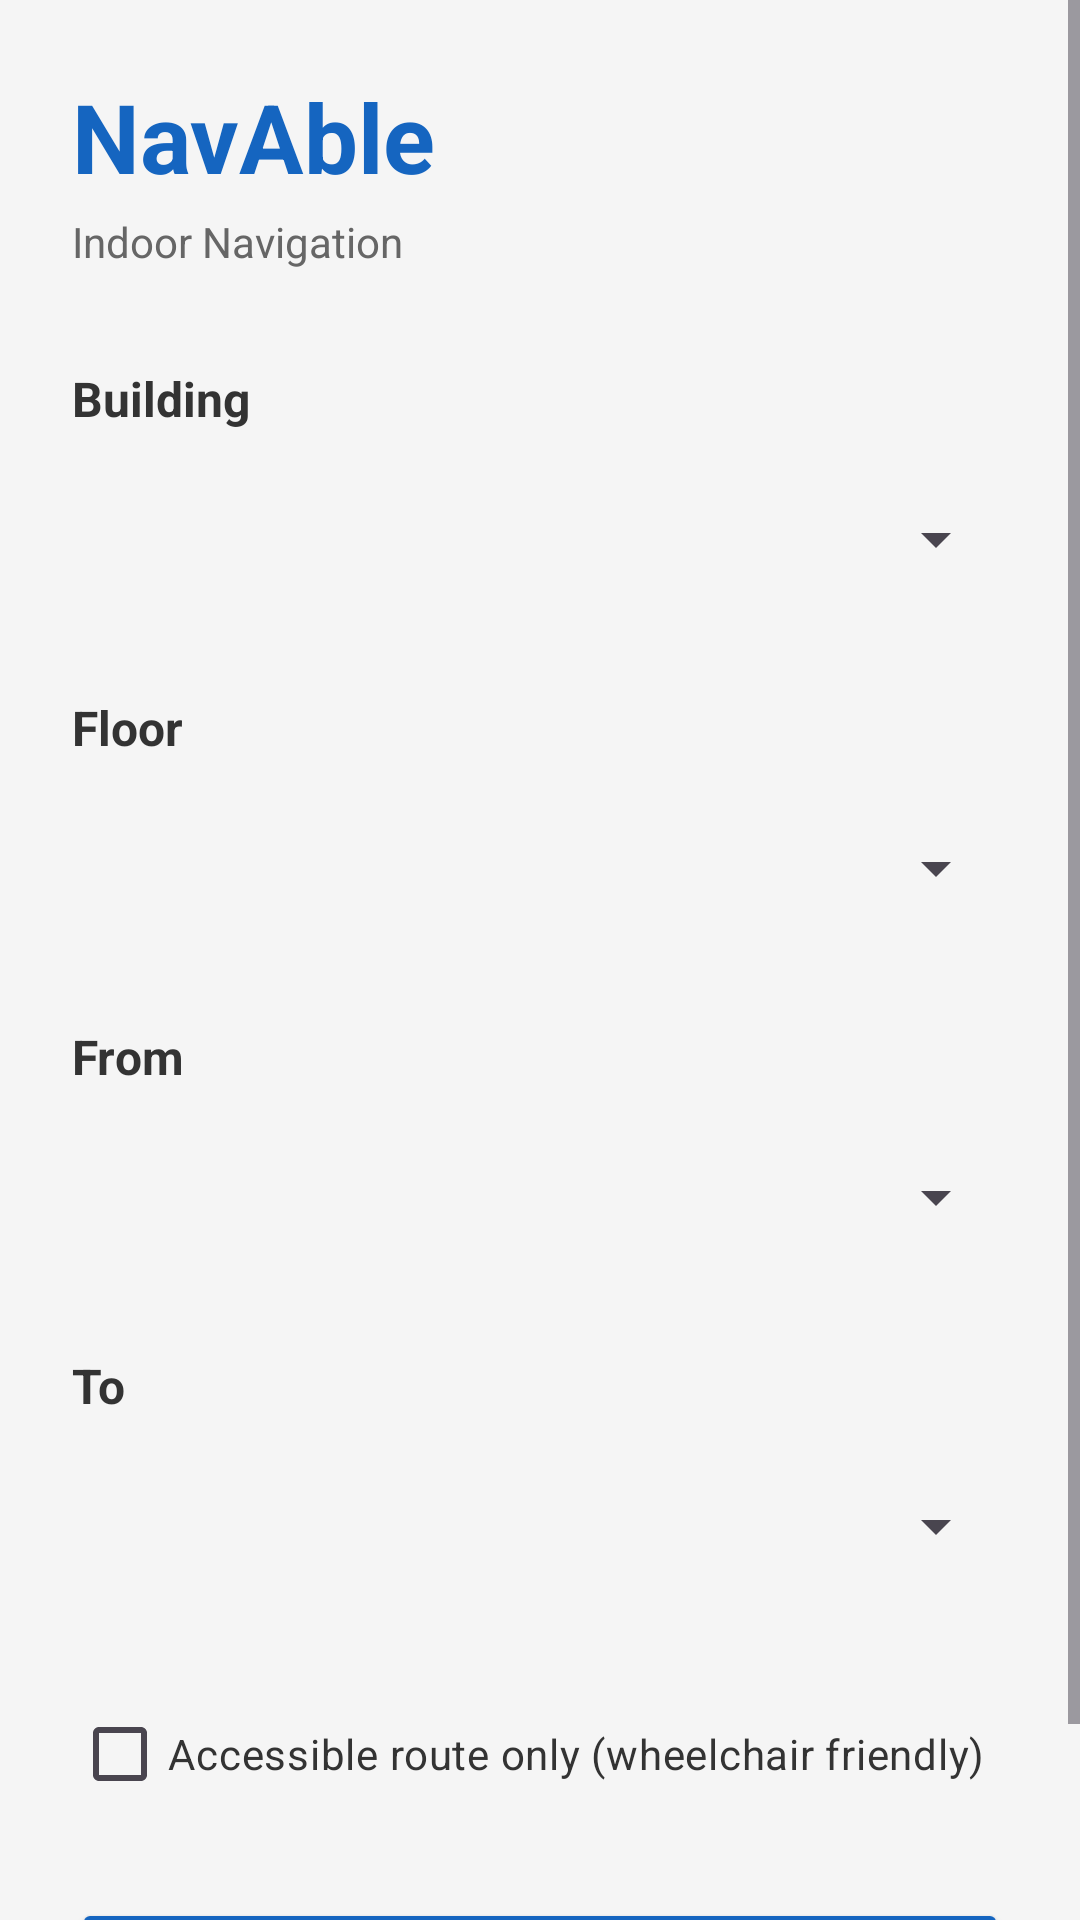

Android layout source for this screen:
<!-- AndroidManifest.xml: application theme Theme.NavAble -->
<!-- res/layout/activity_main.xml -->
<?xml version="1.0" encoding="utf-8"?>
<ScrollView xmlns:android="http://schemas.android.com/apk/res/android"
    android:layout_width="match_parent"
    android:layout_height="match_parent"
    android:background="#F5F5F5">

    <LinearLayout
        android:layout_width="match_parent"
        android:layout_height="wrap_content"
        android:orientation="vertical"
        android:padding="24dp">

        <TextView
            android:layout_width="wrap_content"
            android:layout_height="wrap_content"
            android:text="NavAble"
            android:textSize="32sp"
            android:textStyle="bold"
            android:textColor="#1565C0"
            android:layout_marginBottom="4dp"/>

        <TextView
            android:layout_width="wrap_content"
            android:layout_height="wrap_content"
            android:text="Indoor Navigation"
            android:textSize="14sp"
            android:textColor="#666666"
            android:layout_marginBottom="32dp"/>

        <TextView
            android:layout_width="wrap_content"
            android:layout_height="wrap_content"
            android:text="Building"
            android:textSize="16sp"
            android:textStyle="bold"
            android:textColor="#333333"
            android:layout_marginBottom="8dp"/>

        <Spinner
            android:id="@+id/spinnerBuilding"
            android:layout_width="match_parent"
            android:layout_height="56dp"
            android:layout_marginBottom="24dp"/>

        <TextView
            android:layout_width="wrap_content"
            android:layout_height="wrap_content"
            android:text="Floor"
            android:textSize="16sp"
            android:textStyle="bold"
            android:textColor="#333333"
            android:layout_marginBottom="8dp"/>

        <Spinner
            android:id="@+id/spinnerFloor"
            android:layout_width="match_parent"
            android:layout_height="56dp"
            android:layout_marginBottom="24dp"/>

        <TextView
            android:layout_width="wrap_content"
            android:layout_height="wrap_content"
            android:text="From"
            android:textSize="16sp"
            android:textStyle="bold"
            android:textColor="#333333"
            android:layout_marginBottom="8dp"/>

        <Spinner
            android:id="@+id/spinnerFrom"
            android:layout_width="match_parent"
            android:layout_height="56dp"
            android:layout_marginBottom="24dp"/>

        <TextView
            android:layout_width="wrap_content"
            android:layout_height="wrap_content"
            android:text="To"
            android:textSize="16sp"
            android:textStyle="bold"
            android:textColor="#333333"
            android:layout_marginBottom="8dp"/>

        <Spinner
            android:id="@+id/spinnerTo"
            android:layout_width="match_parent"
            android:layout_height="56dp"
            android:layout_marginBottom="24dp"/>

        <CheckBox
            android:id="@+id/checkAccessible"
            android:layout_width="wrap_content"
            android:layout_height="wrap_content"
            android:text="Accessible route only (wheelchair friendly)"
            android:textColor="#333333"
            android:layout_marginBottom="24dp"/>

        <Button
            android:id="@+id/btnFindRoute"
            android:layout_width="match_parent"
            android:layout_height="56dp"
            android:text="Find Route"
            android:textSize="18sp"
            android:textColor="#FFFFFF"
            android:backgroundTint="#1565C0"/>

    </LinearLayout>
</ScrollView>
<!-- resources referenced by this layout -->
<resources>
  <style name="Theme.NavAble" parent="Base.Theme.NavAble" />
  <style name="Base.Theme.NavAble" parent="Theme.Material3.DayNight.NoActionBar">
          
          
      </style>
</resources>
